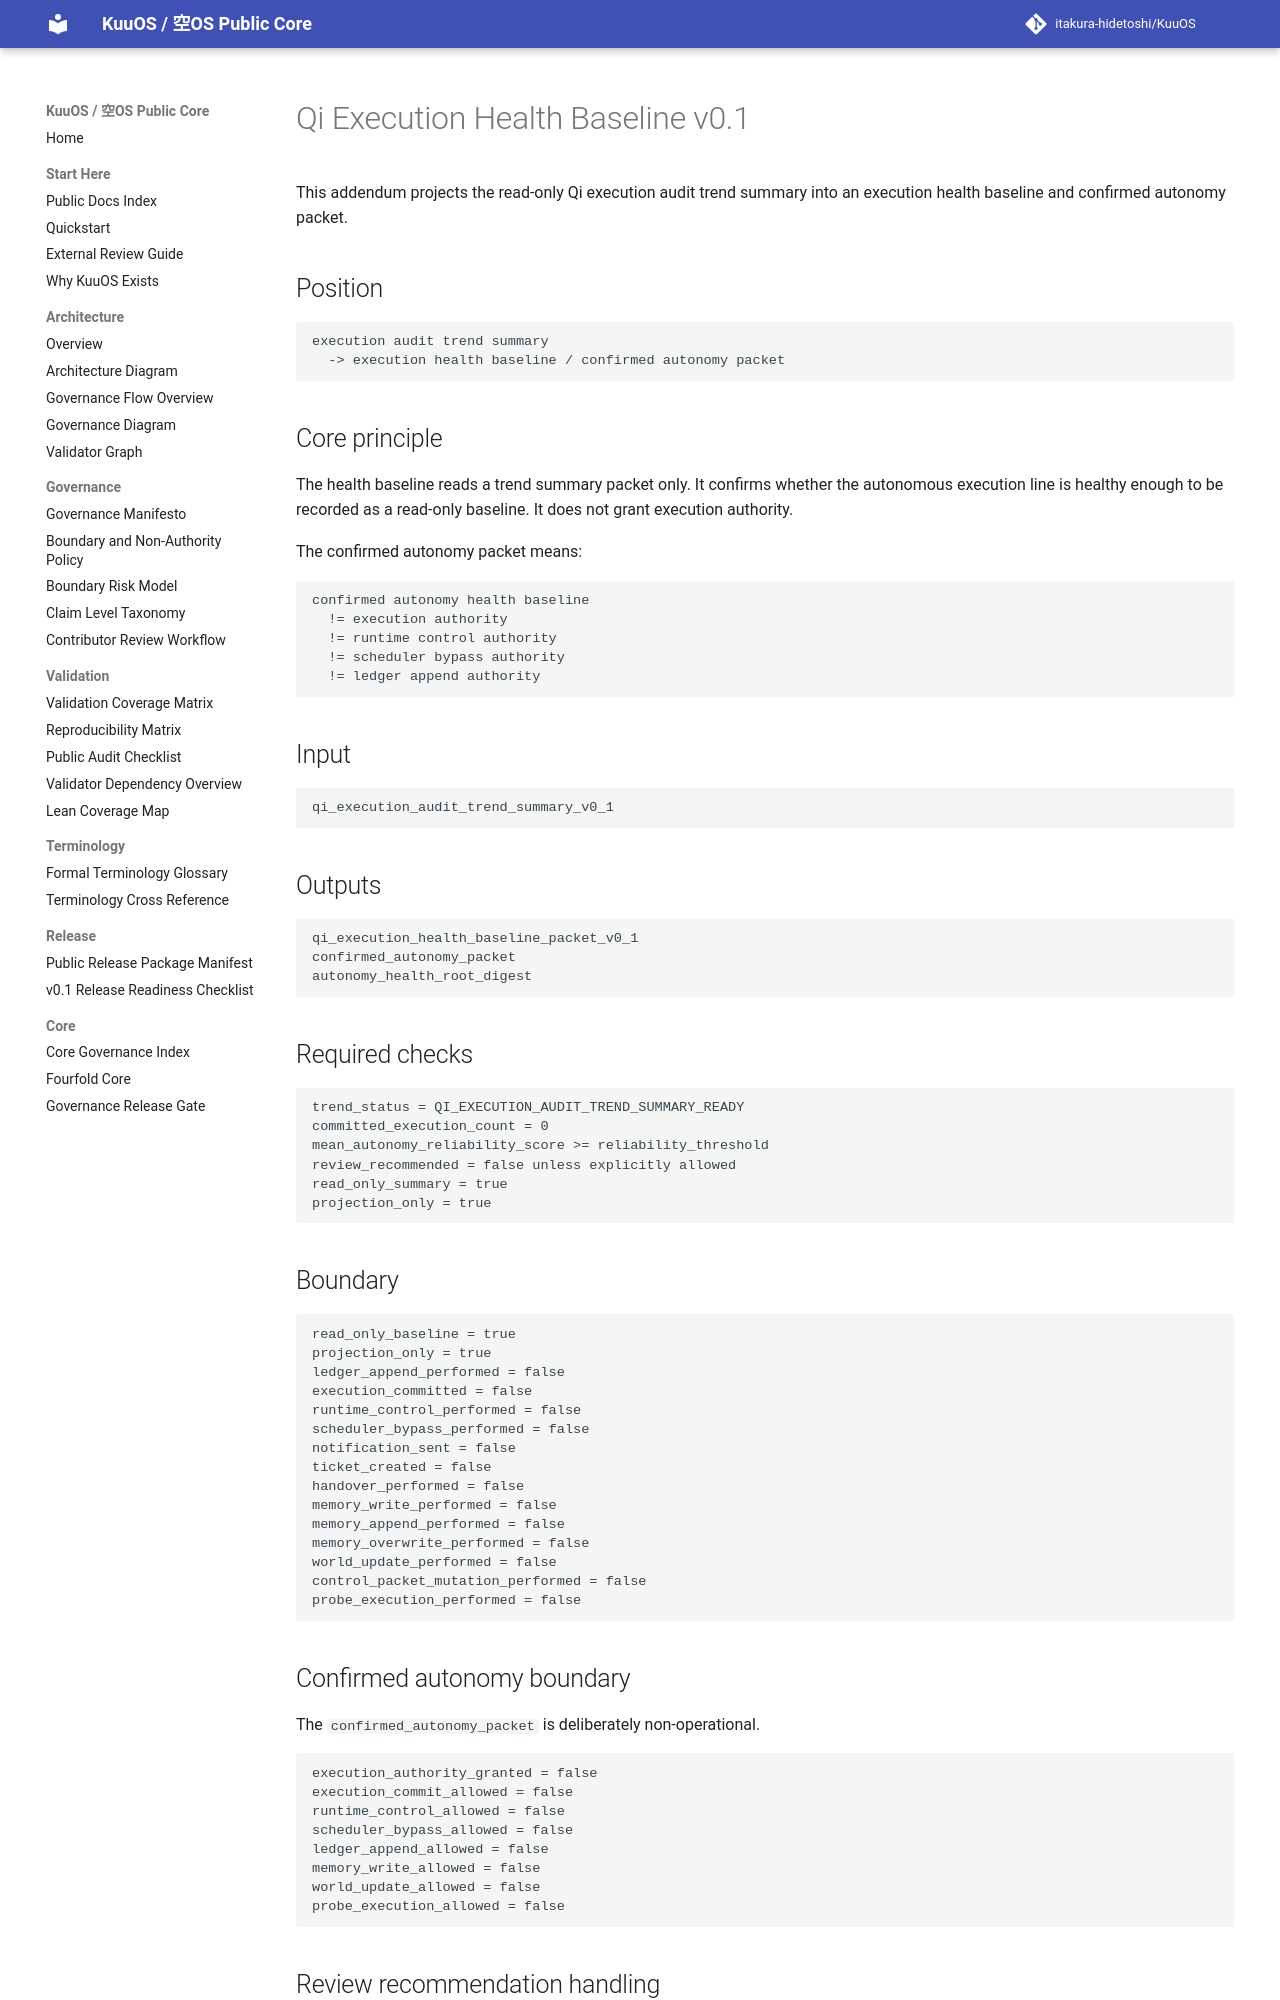

repository: itakura-hidetoshi/KuuOS · page: qi_execution_health_baseline_v0_1/index.html · generator: mkdocs

# Qi Execution Health Baseline v0.1

This addendum projects the read-only Qi execution audit trend summary into an execution health baseline and confirmed autonomy packet.

## Position

```text
execution audit trend summary
  -> execution health baseline / confirmed autonomy packet
```

## Core principle

The health baseline reads a trend summary packet only. It confirms whether the autonomous execution line is healthy enough to be recorded as a read-only baseline. It does not grant execution authority.

The confirmed autonomy packet means:

```text
confirmed autonomy health baseline
  != execution authority
  != runtime control authority
  != scheduler bypass authority
  != ledger append authority
```

## Input

```text
qi_execution_audit_trend_summary_v0_1
```

## Outputs

```text
qi_execution_health_baseline_packet_v0_1
confirmed_autonomy_packet
autonomy_health_root_digest
```

## Required checks

```text
trend_status = QI_EXECUTION_AUDIT_TREND_SUMMARY_READY
committed_execution_count = 0
mean_autonomy_reliability_score >= reliability_threshold
review_recommended = false unless explicitly allowed
read_only_summary = true
projection_only = true
```

## Boundary

```text
read_only_baseline = true
projection_only = true
ledger_append_performed = false
execution_committed = false
runtime_control_performed = false
scheduler_bypass_performed = false
notification_sent = false
ticket_created = false
handover_performed = false
memory_write_performed = false
memory_append_performed = false
memory_overwrite_performed = false
world_update_performed = false
control_packet_mutation_performed = false
probe_execution_performed = false
```

## Confirmed autonomy boundary

The `confirmed_autonomy_packet` is deliberately non-operational.

```text
execution_authority_granted = false
execution_commit_allowed = false
runtime_control_allowed = false
scheduler_bypass_allowed = false
ledger_append_allowed = false
memory_write_allowed = false
world_update_allowed = false
probe_execution_allowed = false
```
